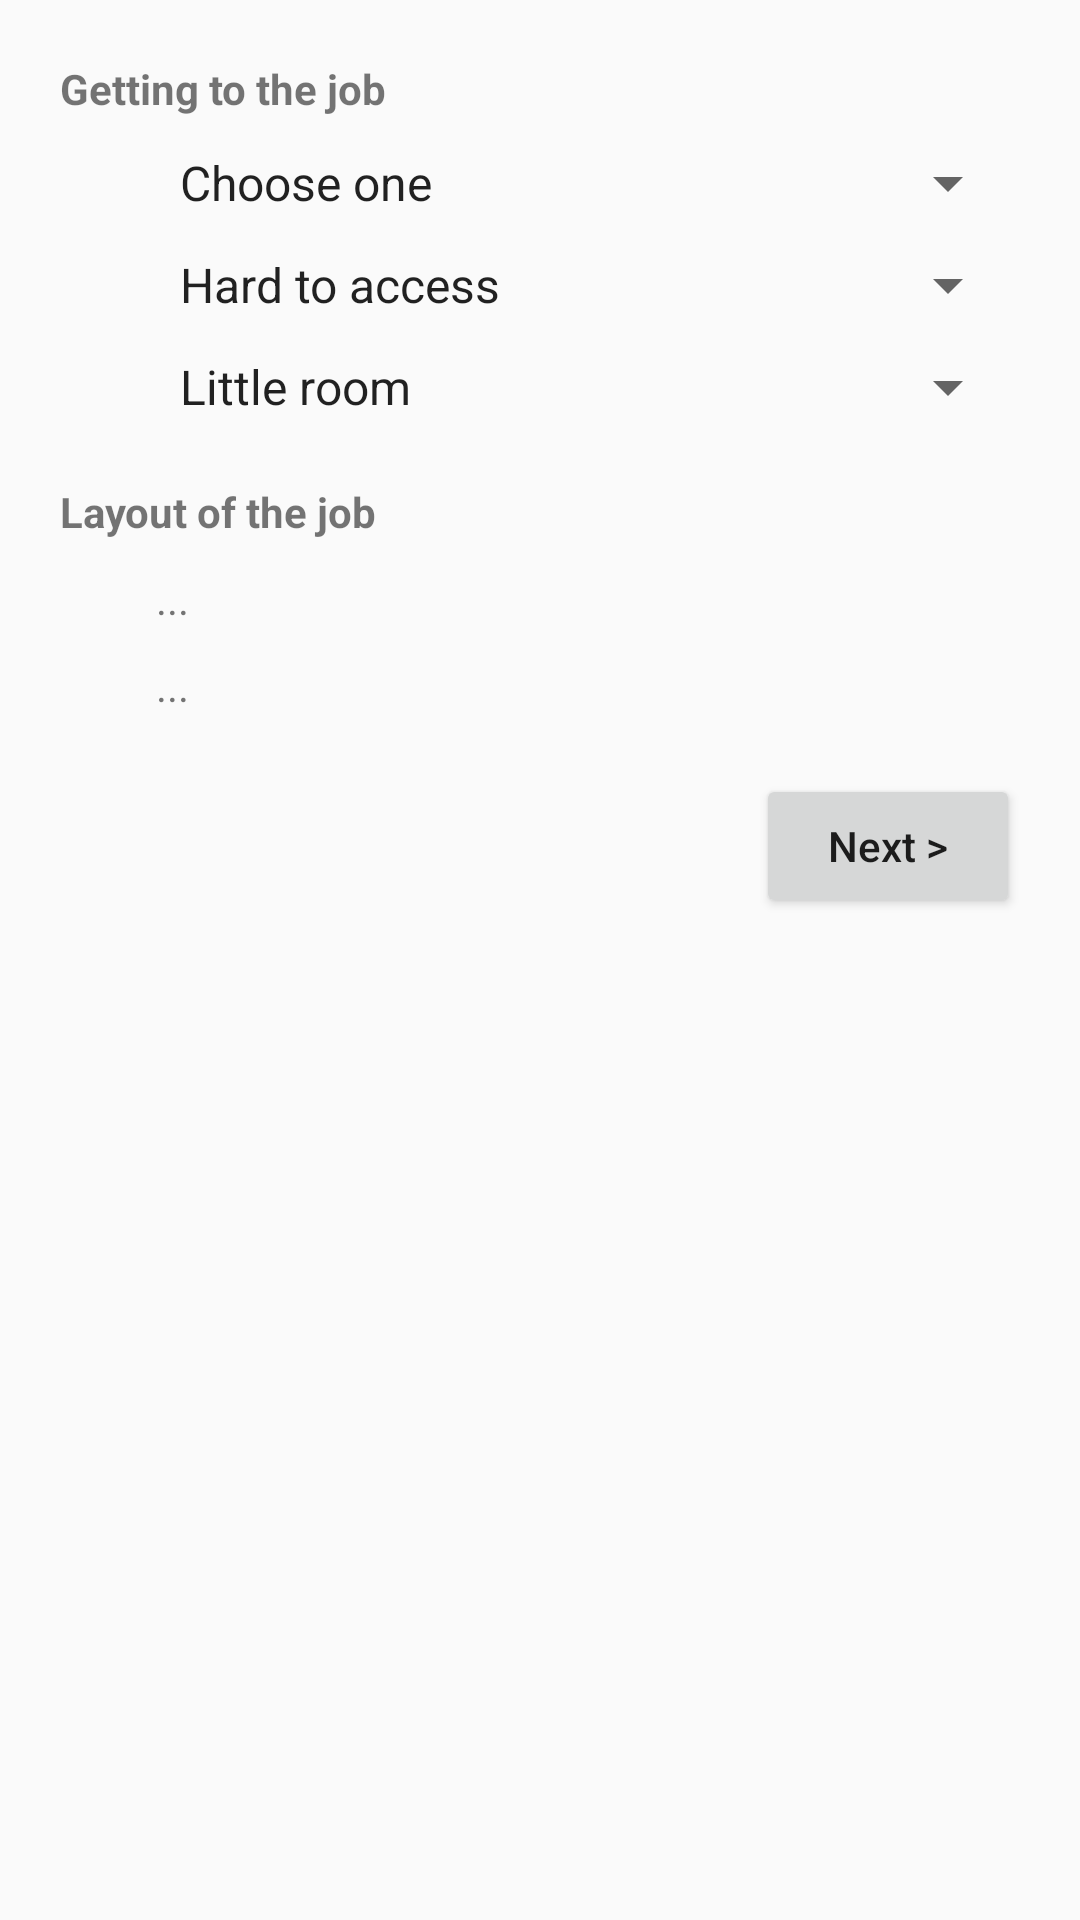

Reconstruct the res/layout file that produces this screen, plus the resources it refers to.
<!-- AndroidManifest.xml: application theme AppTheme -->
<!-- res/layout/activity_wall__rebuilding.xml -->
<?xml version="1.0" encoding="utf-8"?>
<RelativeLayout
xmlns:android="http://schemas.android.com/apk/res/android"
xmlns:tools="http://schemas.android.com/tools"
android:layout_width="match_parent"
android:layout_height="match_parent"
android:paddingLeft="20dp"
android:paddingRight="20dp"
android:paddingTop="20dp"
android:paddingBottom="20dp"
tools:context="com.example.owenslaptop.interlock_app.HomeScreen">


    <ScrollView
        android:layout_width="match_parent"
        android:layout_height="match_parent"
        android:layout_alignParentTop="true"
        android:layout_alignParentLeft="true"
        android:layout_alignParentStart="true">

        <LinearLayout
            android:layout_width="match_parent"
            android:layout_height="wrap_content"
            android:orientation="vertical">

            <TextView
                android:layout_width="wrap_content"
                android:layout_height="wrap_content"
                android:text="Getting to the job"
                android:textStyle="bold"
                android:drawablePadding="20dp"/>

            <Spinner
                android:id="@+id/location_spinner"
                android:layout_width="match_parent"
                android:layout_height="wrap_content"
                android:layout_marginLeft="32dp"
                android:entries="@array/location"
                android:layout_marginTop="10dp"/>

            <Spinner
                android:id="@+id/accessibility_spinner"
                android:layout_width="match_parent"
                android:layout_height="wrap_content"
                android:layout_marginLeft="32dp"
                android:entries="@array/accessibility"
                android:layout_marginTop="10dp"/>

            <Spinner
                android:id="@+id/maneuver_spinner"
                android:layout_width="match_parent"
                android:layout_height="wrap_content"
                android:layout_marginLeft="32dp"
                android:entries="@array/maneuver"
                android:layout_marginTop="10dp"/>

            <TextView
                android:layout_width="wrap_content"
                android:layout_height="wrap_content"
                android:text="Layout of the job"
                android:textStyle="bold"
                android:drawablePadding="20dp"
                android:layout_marginTop="20dp"/>

            <TextView
                android:layout_width="wrap_content"
                android:layout_height="wrap_content"
                android:text="..."
                android:drawablePadding="20dp"
                android:layout_marginTop="10dp"
                android:layout_marginLeft="32dp"/>

            <TextView
                android:layout_width="wrap_content"
                android:layout_height="wrap_content"
                android:text="..."
                android:drawablePadding="20dp"
                android:layout_marginTop="10dp"
                android:layout_marginLeft="32dp"/>

            <Button
                android:id="@+id/button"
                android:layout_width="wrap_content"
                android:layout_height="wrap_content"
                android:layout_gravity="right"
                android:layout_marginTop="20dp"
                android:text="Next >"
                android:textAllCaps="false" />

        </LinearLayout>
    </ScrollView>
</RelativeLayout>
<!-- resources referenced by this layout -->
<resources>
  <array name="accessibility">
          <item>Hard to access</item>
          <item>Average</item>
          <item>Easy to access</item>
      </array>
  <array name="location">
          <item>Choose one</item>
          <item>Front yard</item>
          <item>Side yard</item>
          <item>back yard</item>
      </array>
  <array name="maneuver">
          <item>Little room</item>
          <item>Some room</item>
          <item>Lots of room</item>
      </array>
  <style name="AppTheme" parent="Theme.AppCompat.Light.DarkActionBar">
          
          <item name="colorPrimary">@color/colorPrimary</item>
          <item name="colorPrimaryDark">@color/colorPrimaryDark</item>
          <item name="colorAccent">@color/colorAccent</item>
      </style>
  <color name="colorPrimary">#b5837d</color>
  <color name="colorPrimaryDark">#8f5f5a</color>
  <color name="colorAccent">#F44336</color>
</resources>
